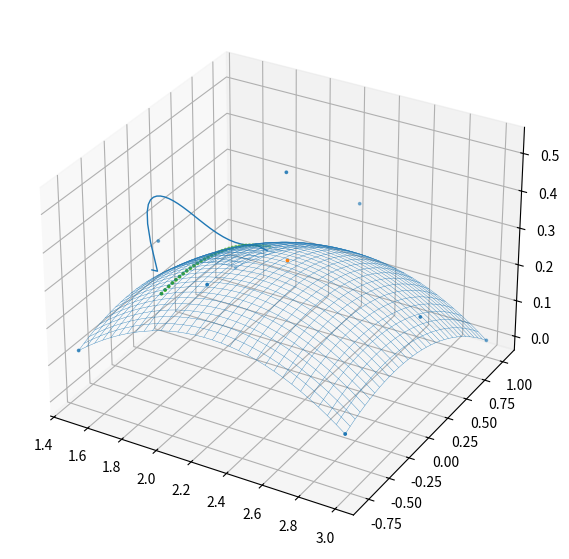

Write Python code to recreate this figure.
# https://scask.ru/a_book_mm3d.php
# https://scask.ru/a_book_mm3d.php?id=109
# https://web.iitd.ac.in/~hegde/cad/lecture/L19_beziersurf.pdf

# https://homepages.inf.ed.ac.uk/rbf/CVonline/LOCAL_COPIES/AV0405/DONAVANIK/bezier.html
# https://stackoverflow.com/questions/34650830/bicubic-bezier-patch-trouble-with-understanding

# -----------MTU
# https://pages.mtu.edu/~shene/COURSES/cs3621/NOTES/surface/bezier-properties.html
# https://pages.mtu.edu/~shene/COURSES/cs3621/NOTES/


# https://dcain.etsin.upm.es/~leonardo/etema5.htm
# https://www.gamedeveloper.com/programming/an-in-depth-look-at-bicubic-bezier-surfaces
# [redacted]

import time

import matplotlib.pyplot as plt
import numpy as np
from matplotlib import cm
from matplotlib.figure import Figure
from mpl_toolkits.mplot3d.axes3d import Axes3D
from scipy.special import comb


def bezier_matrix(d):
    return np.array([[(-1) ** (i - j) * comb(j, i) * comb(d, j) for i in range(d + 1)] for j in range(d + 1)], int)


BM = [bezier_matrix(i) for i in range(16)]


def lerp(v_from, v_to, factor):
    return v_from + (1 - factor) * v_to


def coon(l1, l2, l3, l4, params_u, params_v, ui, vi):
    # https://en.wikipedia.org/wiki/Coons_patch
    #   p2       l2         p4
    #      ^>_____V_______^>
    #      |              |
    #      |              |
    # l1  U|              |U  l3
    #      |              |
    #      |              |
    #      |>_____V_______>
    #  p1  ^      l4      ^  p3

    u, v = params_u[ui], params_v[vi]

    p1, p2, p3, p4 = l1[0], l2[0], l3[0], l3[-1]

    surf1 = lerp(v, l1[ui], l3[ui])
    surf2 = lerp(u, l4[vi], l2[vi])

    surf3 = p1 * (1 - u) * (1 - v) + p2 * u * (1 - v) + p3 * (1 - u) * v + p4 * u * v

    return surf1 + surf2 - surf3


# def bern1(d, i, t):
#     return comb(d, i) * (t ** (d - i)) * (1 - t) ** i

def bern(d, i, t):
    return comb(d, i) * (t ** i) * (1 - t) ** (d - i)


def bern_deriv1(d, i, t):
    return bern(d, i, t) * (i - d * t) / (t * (1 - t))


def bern_deriv2(d, i, t):
    return bern(d, i, t) * ((1 - d * t) ** 2 - d * t ** 2 - i * (1 - 2 * t)) / (t ** 2 * (1 - t) ** 2)


def surf_u_deriv1(cps: np.ndarray, u, v):
    count_u, count_v = cps.shape[:2]
    deg_u, deg_v = count_u - 1, count_v - 1

    du1 = np.array([0, 0, 0], float)
    for i in range(deg_u):
        for j in range(deg_v):
            du1 += cps[i, j, :] * bern_deriv1(deg_u, i, u) * bern(deg_v, j, v)

    return du1


def surf_v_deriv1(cps: np.ndarray, u, v):
    count_u, count_v = cps.shape[:2]
    deg_u, deg_v = count_u - 1, count_v - 1

    dv1 = np.array([0, 0, 0], float)
    for i in range(deg_u):
        for j in range(deg_v):
            dv1 += cps[i, j, :] * bern(deg_u, i, u) * bern_deriv1(deg_v, j, v)

    return dv1


def surf_uv_deriv1(cps: np.ndarray, u, v):
    count_u, count_v = cps.shape[:2]
    deg_u, deg_v = count_u - 1, count_v - 1

    duv = np.array([0, 0, 0], float)
    for i in range(deg_u):
        for j in range(deg_v):
            duv += cps[i, j, :] * bern_deriv1(deg_u, i, u) * bern_deriv1(deg_v, j, v)

    return duv


def surf_u_deriv2(cps: np.ndarray, u, v):
    count_u, count_v = cps.shape[:2]
    deg_u, deg_v = count_u - 1, count_v - 1

    du2 = np.array([0, 0, 0], float)
    for i in range(deg_u):
        for j in range(deg_v):
            du2 += cps[i, j, :] * bern_deriv2(deg_u, i, u) * bern(deg_v, j, v)

    return du2


def surf_v_deriv2(cps: np.ndarray, u, v):
    count_u, count_v = cps.shape[:2]
    deg_u, deg_v = count_u - 1, count_v - 1

    dv2 = np.array([0, 0, 0], float)
    for i in range(deg_u):
        for j in range(deg_v):
            dv2 += cps[i, j, :] * bern(deg_u, i, u) * bern_deriv2(deg_v, j, v)

    return dv2


def surf_derivatives(cps: np.ndarray, u, v):
    count_u, count_v = cps.shape[:2]
    deg_u, deg_v = count_u - 1, count_v - 1

    eps = .0001

    if u == 0:
        u = eps
    if u == 1:
        u = 1 - eps
    if v == 0:
        v = eps
    if v == 1:
        v = 1 - eps

    du1 = np.array([0, 0, 0], float)
    dv1 = np.array([0, 0, 0], float)
    duv = np.array([0, 0, 0], float)
    du2 = np.array([0, 0, 0], float)
    dv2 = np.array([0, 0, 0], float)

    for i in range(deg_u):
        for j in range(deg_v):
            bern_u = bern(deg_u, i, u)
            bern_v = bern(deg_v, j, v)

            bern_du1 = bern_deriv1(deg_u, i, u)
            bern_dv1 = bern_deriv1(deg_v, j, v)

            bern_du2 = bern_deriv2(deg_u, i, u)
            bern_dv2 = bern_deriv2(deg_v, j, v)

            cp = cps[i, j, :]

            du1 += cp * bern_du1 * bern_v
            dv1 += cp * bern_u * bern_dv1

            duv += cp * bern_du1 * bern_dv1

            du2 += cp * bern_du2 * bern_v
            dv2 += cp * bern_u * bern_dv2

    return du1, dv1, duv, du2, dv2


def gauss_curvature(du1, dv1, duv, du2, dv2):
    norm = np.cross(du1, dv1)
    norm_len = np.linalg.norm(norm)

    A = norm.dot(du2)
    B = norm.dot(duv)
    C = norm.dot(dv2)
    return (A * C - B ** 2) / (norm_len ** 4)


def mean_curvature(du1, dv1, duv, du2, dv2):
    norm = np.cross(du1, dv1)
    norm_len = np.linalg.norm(norm)

    A = norm.dot(du2)
    B = norm.dot(duv)
    C = norm.dot(dv2)

    dv1_len = np.linalg.norm(dv1)
    du1_len = np.linalg.norm(du1)

    r1 = A * dv1_len ** 2 - 2 * B * np.dot(du1, du2) + C * du1_len
    r2 = 2 * norm_len ** 3
    return r1 / r2


def bsurface(poles, u, v):
    count_u, count_v, _ = poles.shape
    deg_u, deg_v = count_u - 1, count_v - 1

    co = [0, 0, 0]
    for i in range(count_u):
        for j in range(count_v):
            bu = bern(deg_u, i, u)
            bv = bern(deg_v, j, v)

            pole_co = poles[i][j]
            m = bu * bv
            co[0] += pole_co[0] * m
            co[1] += pole_co[1] * m
            co[2] += pole_co[2] * m

    return co


mm1, mm2, cps_ = None, None, None


def bsurfaceM(cps: np.ndarray, uv: np.ndarray, grid=True):
    """
    :param cps: np.ndrray((U, V, 3))
    :param resol: np.ndrray((C, 2))
    :return:
    """
    u, v = uv.T

    count_u, count_v, _ = cps.shape
    deg_u, deg_v = count_u - 1, count_v - 1

    u_vec = np.array([u ** i for i in range(count_u)])
    v_vec = np.array([v ** i for i in range(count_v)])

    # print("u: ", u.shape)
    # print("v: ", v.shape)

    BM_u, BM_v = BM[deg_u], BM[deg_v]

    px, py, pz = cps.reshape(-1, 3).T
    px.shape = count_u, count_v
    py.shape = count_u, count_v
    pz.shape = count_u, count_v

    m1 = u_vec.T.dot(BM_u)
    m2 = BM_v.T.dot(v_vec)

    x = m1.dot(px).dot(m2)
    y = m1.dot(py).dot(m2)
    z = m1.dot(pz).dot(m2)

    # global mm1, mm2, cps_
    if grid:
        return x, y, z
    else:
        return x[0, :], y[0, :], z[0, :]


# https://scask.ru/a_book_mm3d.php?id=92

# TODO
def iso_curve(cps: np.ndarray, param=.5, is_u=True):
    count_u, count_v = cps.shape[:2]
    deg_u, deg_v = count_u - 1, count_v - 1
    points = []

    if is_u:
        co = np.zeros(3, float)
        for j in range(count_v):
            co += 0

    return np.array(points, float)


poles3x3 = np.array([[[1.49, -0.8, 0.13],
                      [1.49, 0.11, 0.25],
                      [1.49, 1.03, 0.]],

                     [[2.24, -0.8, 0.41],
                      [2.24, 0.11, 0.53],
                      [2.24, 1.03, 0.28]],

                     [[2.99, -0.8, 0.13],
                      [2.99, 0.11, 0.25],
                      [2.99, 1.03, 0.]]], dtype=float)

poles5x3 = np.array([
    [[1.8, -0.3, 0.], [1.8, 0.13, 0.1], [1.8, 0.5, 0.]],
    [[2., -0.3, 0.06], [2.1, 0.1, 0.1], [2.1, 0.5, 0.1]],
    [[2.3, -0.3, 0.1], [2.3, 0.13, 0.2], [2.3, 0.5, 0.1]],
    [[2.4, -0.3, 0.1], [2.5, 0.1, 0.15], [2.5, 0.5, 0.1]],
    [[2.6, -0.3, 0.], [2.6, 0.1, 0.1], [2.5, 0.5, 0.]]])

poles5x8 = np.array([[[1.5, -0.8, 0.2], [1.5, -0.5, 0.3], [1.5, -0.3, 0.4], [1.5, -0., 0.5], [1.5, 0.2, 0.5], [1.5, 0.5, 0.5], [1.5, 0.8, 0.4], [1.5, 1., 0.3]],
                     [[1.9, -0.8, 0.3], [1.9, -0.5, 0.5], [1.9, -0.3, 0.6], [1.9, -0., 0.7], [1.9, 0.2, 0.8], [1.9, 0.5, 0.7], [1.9, 0.8, 0.6], [1.9, 1., 0.5]],
                     [[2.2, -0.8, 0.3], [2.2, -0.5, 0.5], [2.2, -0.3, 0.7], [2.2, -0., 0.8], [2.2, 0.2, 0.9], [2.2, 0.5, 0.8], [2.2, 0.8, 0.7], [2.2, 1., 0.5]],
                     [[2.6, -0.8, 0.3], [2.6, -0.5, 0.5], [2.6, -0.3, 0.6], [2.6, -0., 0.7], [2.6, 0.2, 0.8], [2.6, 0.5, 0.7], [2.6, 0.8, 0.6], [2.6, 1., 0.5]],
                     [[3., -0.8, 0.2], [3., -0.5, 0.3], [3., -0.3, 0.4], [3., -0., 0.5], [3., 0.2, 0.5], [3., 0.5, 0.5], [3., 0.8, 0.4], [3., 1., 0.3]]],
                    dtype=float)

fig: Figure = plt.figure(figsize=(12, 7))
ax: Axes3D = fig.add_subplot(111, projection='3d')

# -------------- Surface
st = time.time()
resol = 32, 32

u, v = np.linspace(0, 1, resol[0]), np.linspace(0, 1, resol[1])
uv = np.stack([u, v], axis=1)

x, y, z = bsurfaceM(poles3x3, uv, grid=True)
# print("t1: ", time.time()-st)

ax.plot_wireframe(x, y, z, cmap=cm.gray, linewidth=.25, antialiased=True)

# uv = np.linspace((0, 0), (0, 1), resol[0])

# st = time.time()
# for i in range(100):
#     x, y, z = bsurfaceM(poles5x8, uv, grid=False)
# print("t2: ", time.time()-st)

# ax.scatter(x.ravel(), y.ravel(), z.ravel(), s=5)

# -------------- Poles
px, py, pz = poles3x3.reshape(-1, 3).T
ax.scatter(px, py, pz, s=3)
#
# -------------- Point On Surface
sx, sy, sz = bsurface(poles3x3, .5, .5)
ax.scatter(sx, sy, sz, s=3)

# uv = 0.2, .1
curvatures = []
normals = []
start_no = None

uvs = np.array([np.linspace(.2, .2, 32), np.linspace(0.2, .9, 32)], float).T
x, y, z = bsurfaceM(poles3x3, uvs, grid=False)
ax.scatter(x, y, z, s=3)
surf_pnts = np.stack([x, y, z], axis=1)

for uv, surf_co in zip(uvs, surf_pnts):
    # in_uv = np.array([(uv)])

    # ----------------------DERIVATIVES
    du1, dv1, duv, du2, dv2 = surf_derivatives(poles3x3, *uv)
    # surf_co = np.array([x[0], y[0], z[0]])

    norm = np.cross((du1 + dv1), (du2 + dv2))
    norm = np.cross(du1, dv1)
    n_len = np.linalg.norm(norm)
    norm = norm / n_len

    if start_no is None:
        start_no = norm
    else:
        dot = start_no.dot(norm)
        # print("no: ", dot)
        if dot < 0:
            norm = -norm

    normals.append(norm)
    #
    # lu1 = surf_co + du1 / np.linalg.norm(du1)
    # lv1 = surf_co + dv1 / np.linalg.norm(dv1)
    #
    # lines1 = np.stack([surf_co, lu1, surf_co, lv1], axis=1)
    # ax.plot(*lines1, linewidth=.5)
    #
    # lu2 = surf_co + du2 / np.linalg.norm(du2)
    # lv2 = surf_co + dv2 / np.linalg.norm(dv2)
    #
    # lines2 = np.stack([surf_co, lu2, surf_co, lv2], axis=1)
    # ax.plot(*lines2, linewidth=.5)

    # curv = mean_curvature(du1, dv1, duv, du2, dv2)
    curv = gauss_curvature(du1, dv1, duv, du2, dv2)
    curv = abs(curv)
    # print("curv: ", curv)
    # if abs(curv) > 2:
    #     continue
    curvatures.append(curv)

normals = np.array(normals)
curvatures = np.array(curvatures)
curvatures = curvatures / np.linalg.norm(curvatures)

norm_lines = np.stack([surf_pnts, surf_pnts + normals * curvatures[:, np.newaxis]], axis=1)
norm_lines.shape = -1, 2, 3
norm_lines2 = surf_pnts + normals * curvatures[:, np.newaxis]
print("time: ", time.time() - st)

# print(norm_lines.shape)
# for line in norm_lines:
#     ax.plot(*line.T, linewidth=1)


ax.plot(*norm_lines2.T, linewidth=1)
#
# ax.plot_wireframe(*norm_lines, cmap=cm.gray, linewidth=1, antialiased=False)


plt.show()
